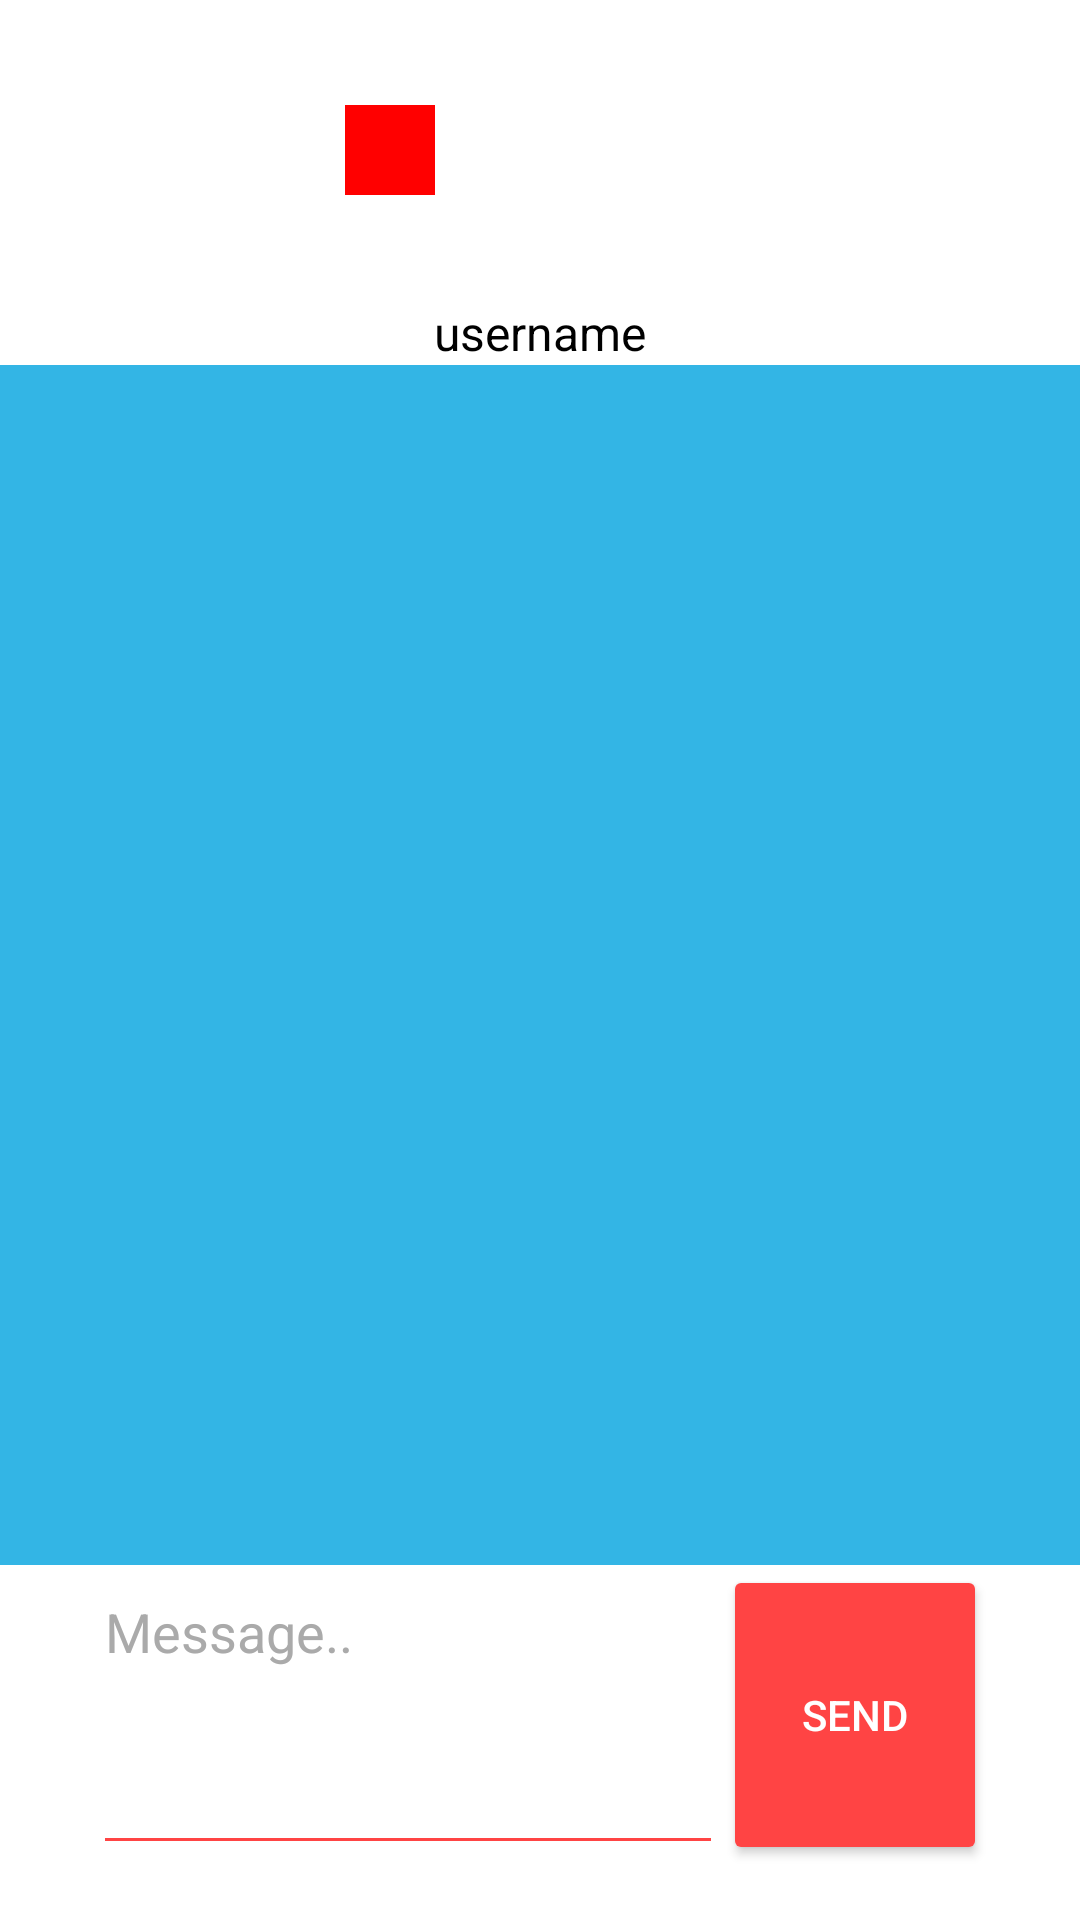

Here is an Android app screen rendered from its layout file. Give the layout XML and the strings, colors and styles it references.
<!-- AndroidManifest.xml: application theme Theme.AllChat -->
<!-- res/layout/activity_chatting_screen.xml -->
<?xml version="1.0" encoding="utf-8"?>
<ScrollView xmlns:android="http://schemas.android.com/apk/res/android"
    xmlns:app="http://schemas.android.com/apk/res-auto"
    xmlns:tools="http://schemas.android.com/tools"
    android:layout_width="match_parent"
    android:layout_height="match_parent"
    android:background="@color/white"
    tools:context=".chattingScreen"
    tools:ignore="SpeakableTextPresentCheck">

    <LinearLayout
        android:layout_width="match_parent"
        android:layout_height="wrap_content"
        android:background="@color/white"
        android:orientation="vertical">

        <TableRow
            android:layout_width="match_parent"
            android:layout_height="wrap_content"
            android:gravity="center">

            <TextView
                android:id="@+id/chatAva"
                android:layout_width="30dp"
                android:layout_height="30dp"
                android:background="#FF0000" />

            <ImageView
                android:id="@+id/chatFriendPic"
                android:layout_width="100dp"
                android:layout_height="100dp"
                tools:srcCompat="@tools:sample/avatars" />

        </TableRow>

        <TableRow
            android:layout_width="match_parent"
            android:layout_height="wrap_content"
            android:gravity="center">

            <TextView
                android:id="@+id/friendUsernameChat"
                android:layout_width="wrap_content"
                android:layout_height="wrap_content"
                android:text="username"
                android:textColor="@color/black"
                android:textSize="16sp" />
        </TableRow>

        <androidx.core.widget.NestedScrollView
            android:id="@+id/chatBoxScroll"
            android:layout_width="match_parent"
            android:layout_height="400dp"
            android:background="@android:color/holo_blue_light"
            android:fillViewport="true"
            tools:ignore="SpeakableTextPresentCheck">

            <LinearLayout
                android:id="@+id/chattingBox"
                android:layout_width="match_parent"
                android:layout_height="wrap_content"
                android:orientation="vertical" />
        </androidx.core.widget.NestedScrollView>

        <HorizontalScrollView
            android:layout_width="match_parent"
            android:layout_height="match_parent"
            android:background="@color/white">

            <LinearLayout
                android:layout_width="wrap_content"
                android:layout_height="match_parent"
                android:layout_gravity="center"
                android:background="@color/white"
                android:orientation="horizontal">

                <EditText
                    android:id="@+id/chatField"
                    android:layout_width="match_parent"
                    android:layout_height="100dp"
                    android:backgroundTint="@android:color/holo_red_light"
                    android:ems="10"
                    android:gravity="start|top"
                    android:hint="Message.."
                    android:inputType="textMultiLine"
                    android:textColor="@color/black"
                    android:textColorHint="@android:color/darker_gray"
                    tools:ignore="SpeakableTextPresentCheck" />

                <Button
                    android:id="@+id/button7"
                    android:layout_width="match_parent"
                    android:layout_height="match_parent"
                    android:backgroundTint="@android:color/holo_red_light"
                    android:onClick="sendMessage"
                    android:text="Send"
                    android:textColor="@color/white"
                    app:cornerRadius="0dp" />
            </LinearLayout>
        </HorizontalScrollView>

    </LinearLayout>
</ScrollView>
<!-- resources referenced by this layout -->
<resources>
  <style name="Theme.AllChat" parent="Theme.MaterialComponents.DayNight.DarkActionBar">
          
          <item name="colorPrimary">@color/purple_500</item>
          <item name="colorPrimaryVariant">@color/purple_700</item>
          <item name="colorOnPrimary">@color/white</item>
          
          <item name="colorSecondary">@color/teal_200</item>
          <item name="colorSecondaryVariant">@color/teal_700</item>
          <item name="colorOnSecondary">@color/black</item>
          
          <item name="android:statusBarColor" tools:targetApi="l">?attr/colorPrimaryVariant</item>
          
      </style>
  <!-- not gathered from this repository: default colours our renderer supplied (Android Studio template values) -->
  <color name="purple_500">#FF6200EE</color>
  <color name="purple_700">#FF3700B3</color>
  <color name="teal_200">#FF03DAC5</color>
  <color name="teal_700">#FF018786</color>
  <color name="black">#FF000000</color>
  <color name="white">#FFFFFFFF</color>
</resources>
